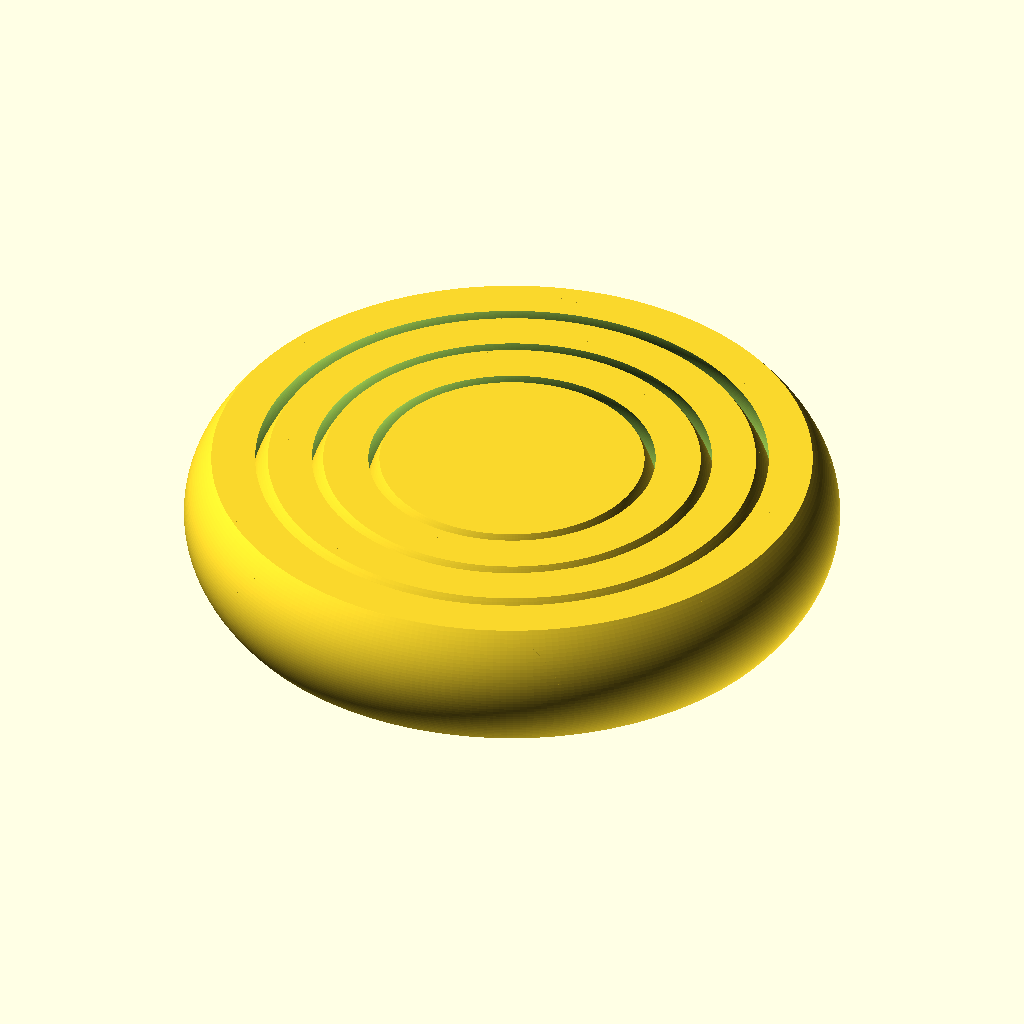
Cell 1: the model at its default parameters.
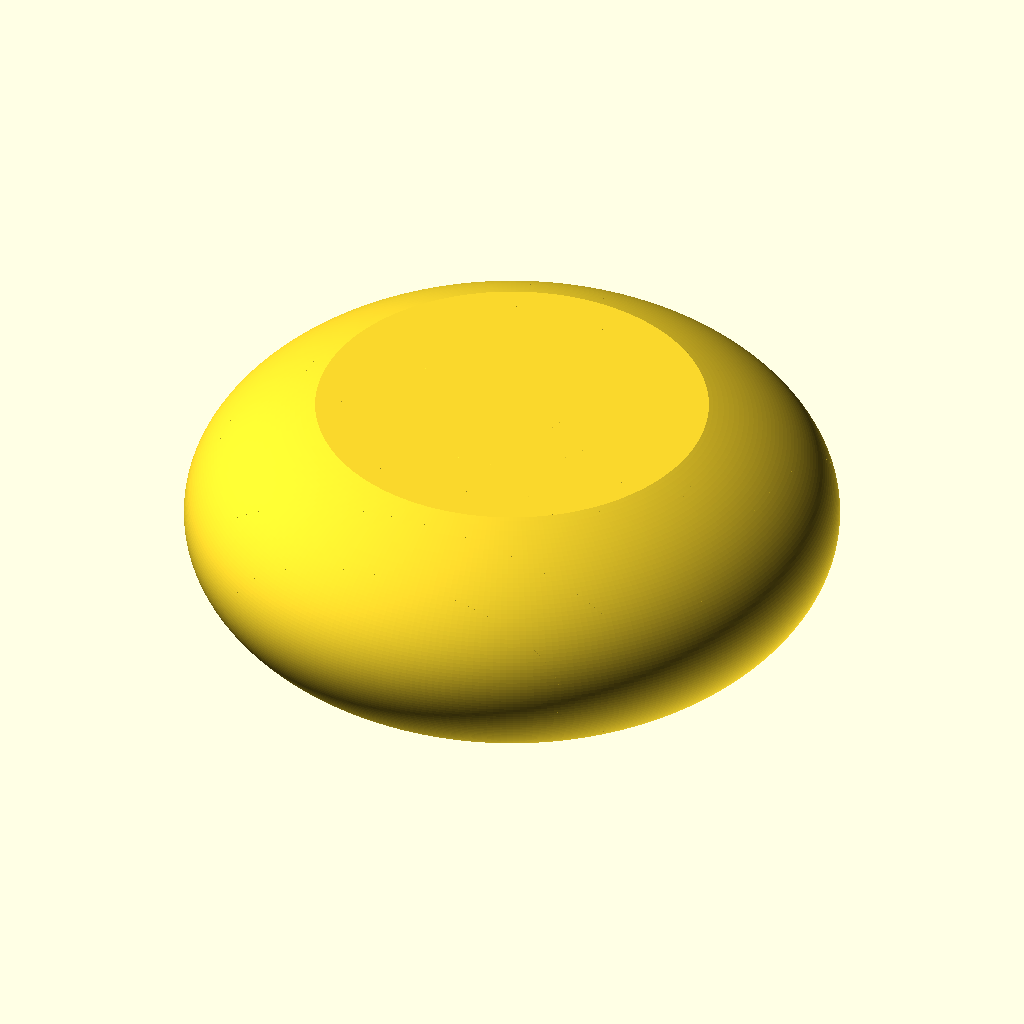
Cell 2: the same model with ring_thickness = 18.2.
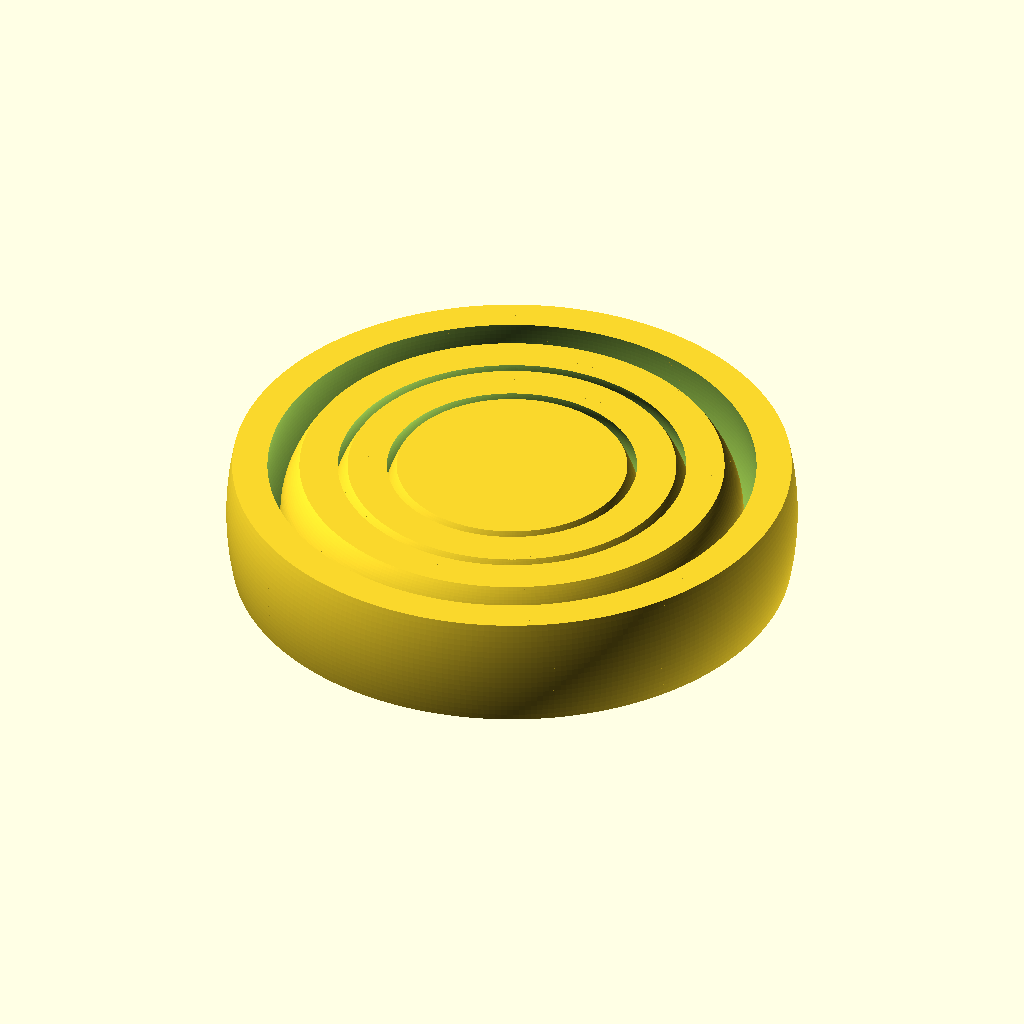
Cell 3: squash_1 = 1 (everything else at default).
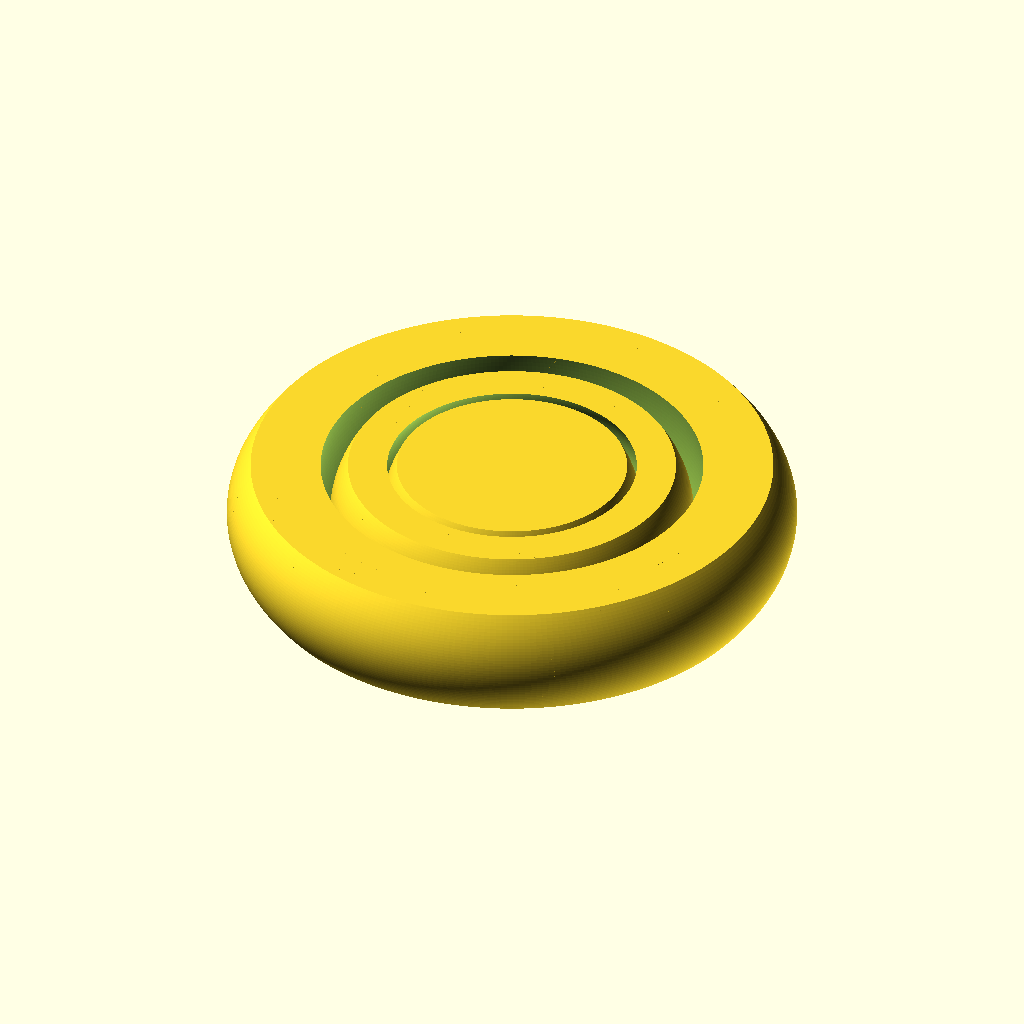
Cell 4 — squash_2 set to 1.24, the other parameters unchanged.
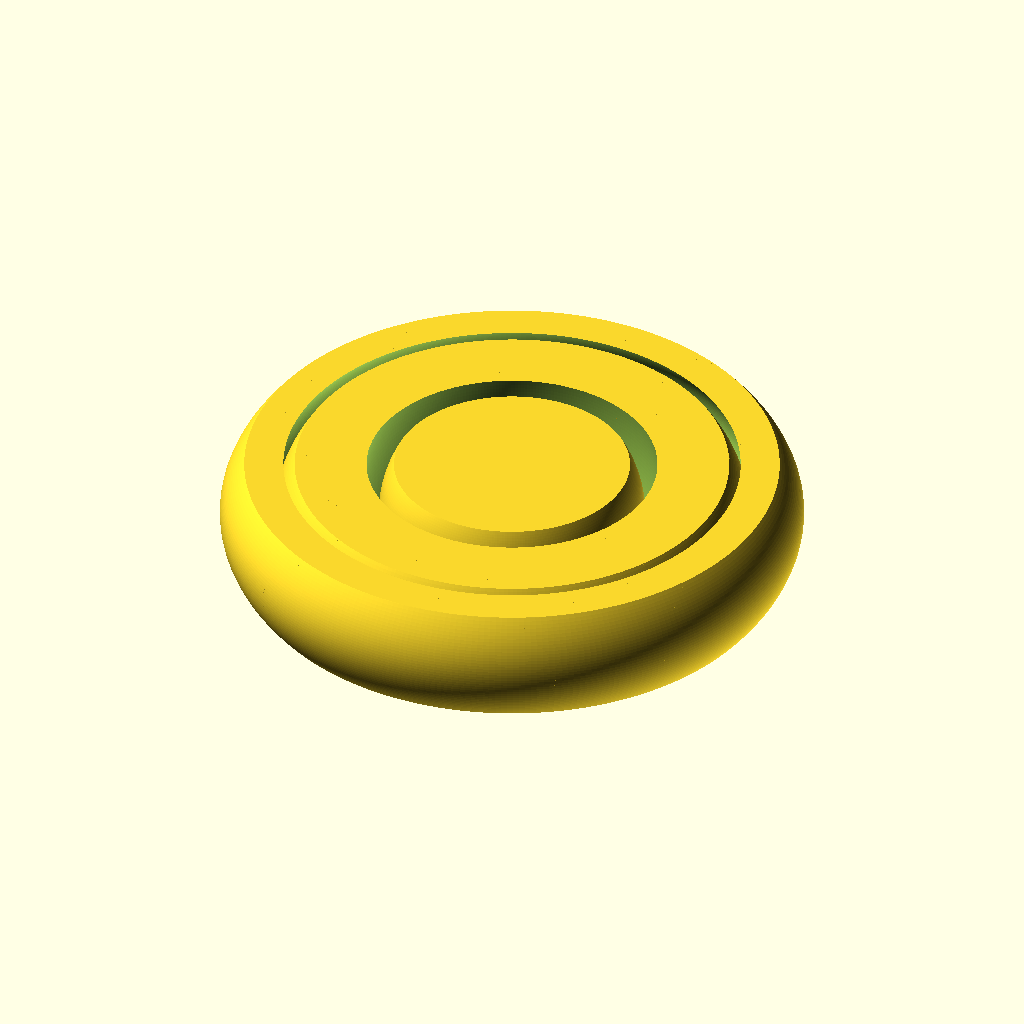
Cell 5 — squash_3 set to 1.46, the other parameters unchanged.
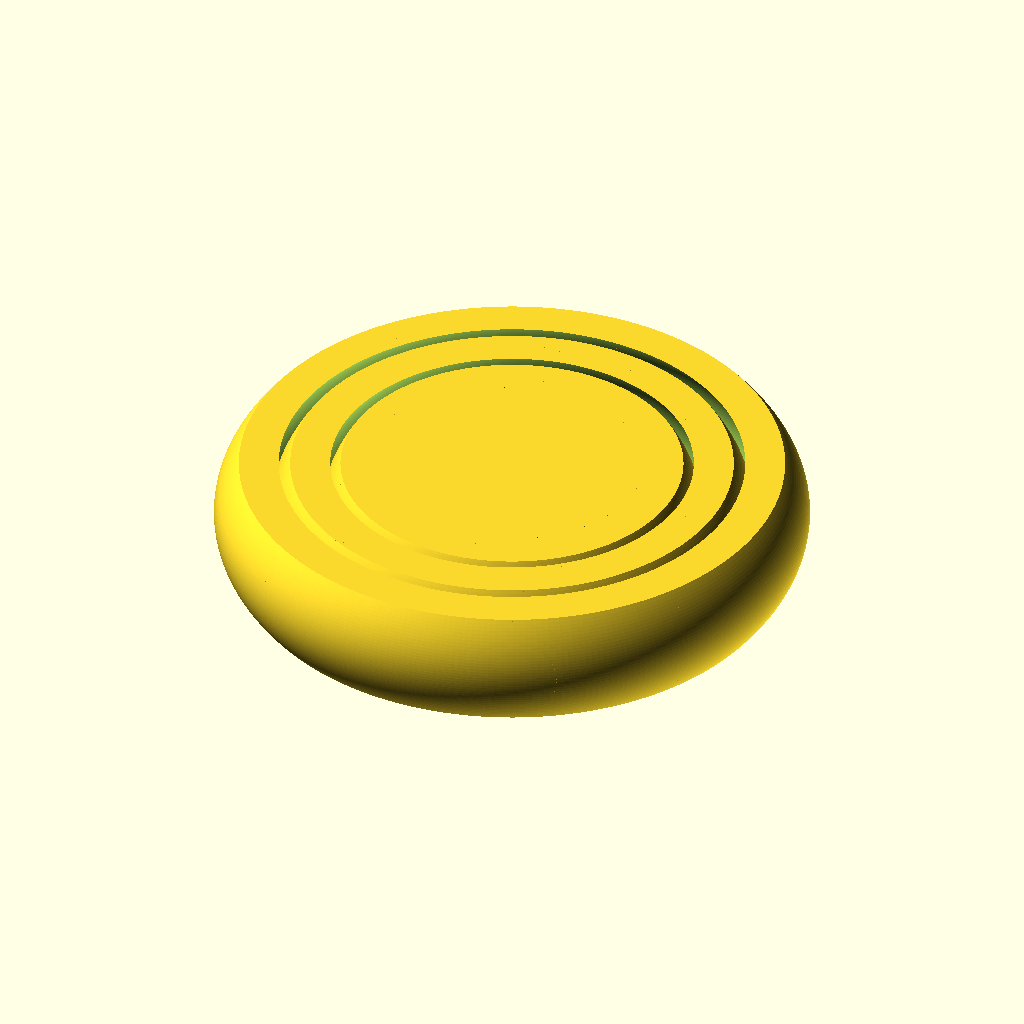
Cell 6 — squash_4 set to 1.9, the other parameters unchanged.
All cells are drawn from the same view direction (rotation 55°, 0°, 25°, orthographic, colour scheme Cornfield), but the view is re-fitted for each cell, so position and scale can differ between cells as well as the parameter.
Source of the model, 4RingFidget.scad:
// =============================
// 4 Ring Fidget Toy
// Optimized for transparent PLA Printing
// OpenSCAD 2021.01 Compatible
// =============================

$fn = 300; // smooth surface quality

// ring parameters
ring_thickness = 9.1; // thickness of the ring
squash_1 = 0.5; // squash for better bulge
squash_2 = 0.62; // squash for better bulge
squash_3 = 0.73; // squash for better bulge
squash_4 = 0.95; // squash for better bulge

// modules

module ring(inner_diameter, outer_diameter, squash_factor) {
    intersection() {
        difference() {
            // outer sphere
            scale([1, 1, squash_factor]) sphere(d=outer_diameter);
            // inner sphere
            scale([1, 1, squash_factor]) sphere(d=inner_diameter);
        }
        // slice
        cube([outer_diameter + 1, outer_diameter + 1, ring_thickness], center=true);
    }
}

// display
ring(40, 45.5, squash_1);
ring(31.4, 36.9, squash_2);
ring(23.5, 29, squash_3);
ring(0, 20.73, squash_4);
Customizer parameters (derived from the source; name, type, default, range or options):
ring_thickness: number, default 9.1
squash_1: number, default 0.5
squash_2: number, default 0.62
squash_3: number, default 0.73
squash_4: number, default 0.95
